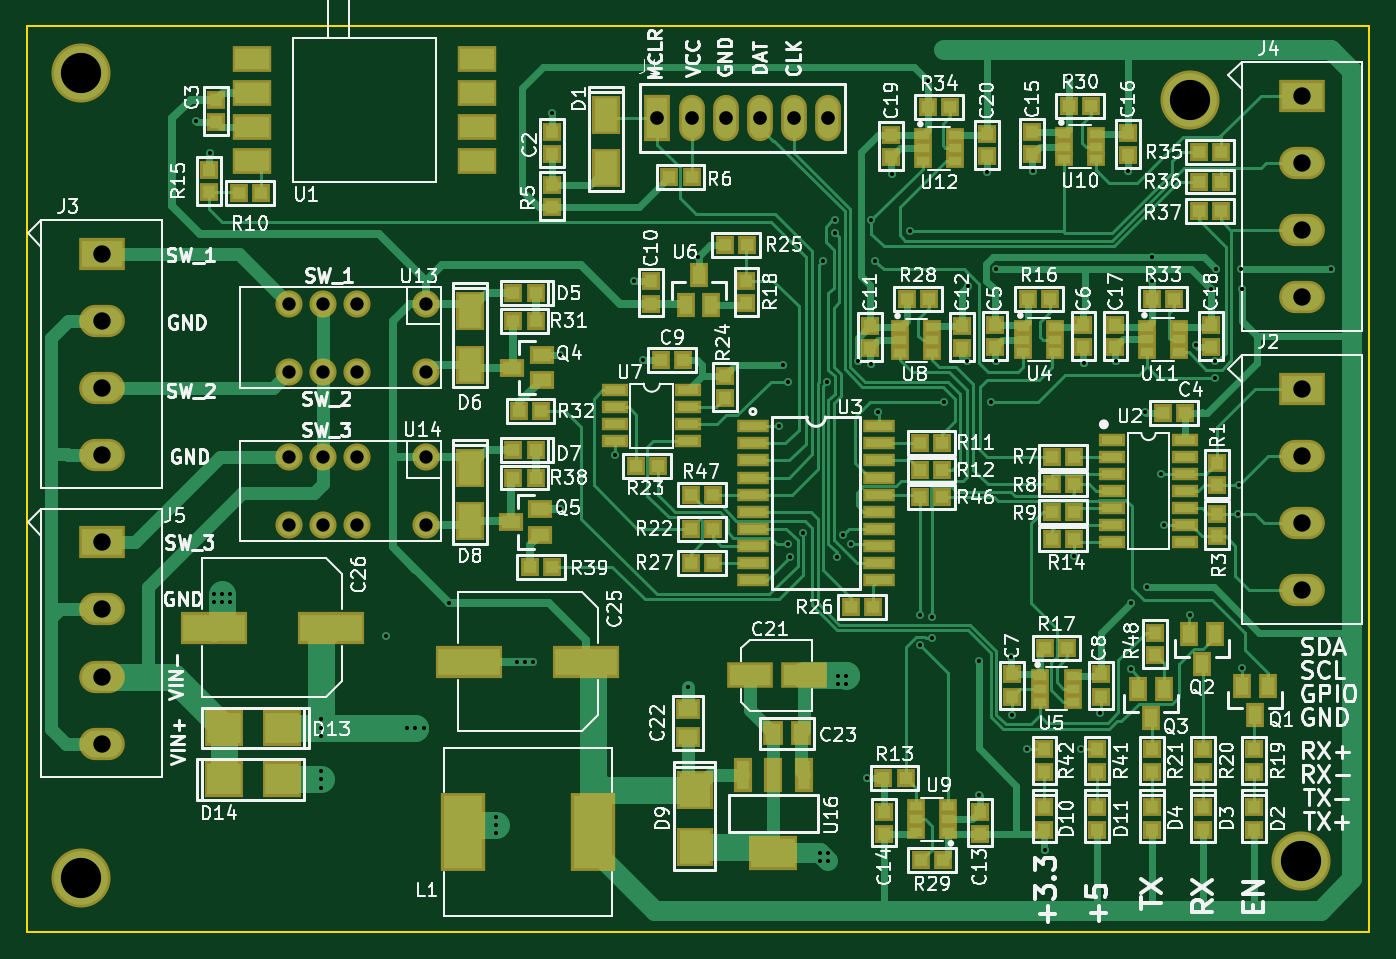
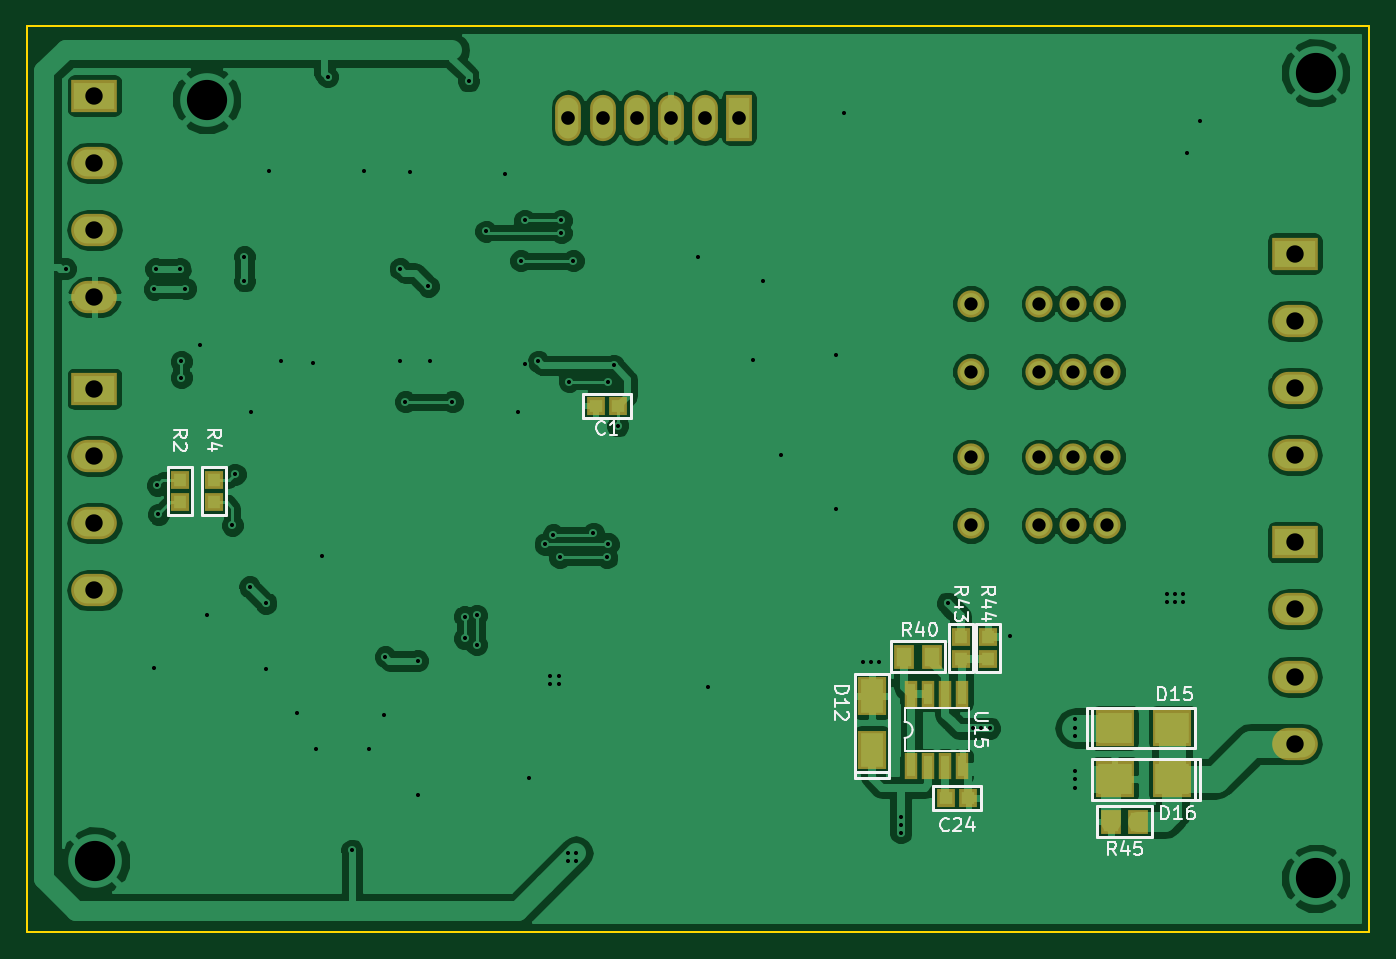
Circuit board: 8 layer files. Board 100.0 x 67.5 mm.
- bottom_copper: test-B.Cu.gbl (112997 bytes)
- bottom_mask: test-B.Mask.gbs (2370 bytes)
- bottom_silk: test-B.SilkS.gbo (12400 bytes)
- outline: test-Edge.Cuts.gm1 (493 bytes)
- top_copper: test-F.Cu.gtl (54504 bytes)
- top_mask: test-F.Mask.gts (9235 bytes)
- top_silk: test-F.SilkS.gto (135011 bytes)
- drill: test.drl (2408 bytes)

=== bottom_copper: test-B.Cu.gbl (112997 bytes, source omitted) ===
=== bottom_mask: test-B.Mask.gbs ===
G04 #@! TF.FileFunction,Soldermask,Bot*
%FSLAX46Y46*%
G04 Gerber Fmt 4.6, Leading zero omitted, Abs format (unit mm)*
G04 Created by KiCad (PCBNEW 4.0.7) date 12/16/17 16:03:18*
%MOMM*%
%LPD*%
G01*
G04 APERTURE LIST*
%ADD10C,0.100000*%
%ADD11R,1.400000X1.350000*%
%ADD12R,2.100000X2.900000*%
%ADD13R,2.900000X2.700000*%
%ADD14R,3.400000X2.400000*%
%ADD15O,3.400000X2.400000*%
%ADD16R,1.350000X1.400000*%
%ADD17R,1.550000X1.850000*%
%ADD18C,2.025000*%
%ADD19R,1.000000X1.950000*%
%ADD20R,1.924000X3.448000*%
%ADD21O,1.924000X3.448000*%
G04 APERTURE END LIST*
D10*
D11*
X85975000Y-130800000D03*
X87625000Y-130800000D03*
X59881000Y-160020000D03*
X61531000Y-160020000D03*
D12*
X67056000Y-156432000D03*
X67056000Y-152432000D03*
D13*
X48980000Y-154800000D03*
X44680000Y-154800000D03*
X44680000Y-158610000D03*
X48980000Y-158610000D03*
D14*
X124968000Y-129540000D03*
D15*
X124968000Y-134540000D03*
X124968000Y-139540000D03*
X124968000Y-144540000D03*
D14*
X35560000Y-119460000D03*
D15*
X35560000Y-124460000D03*
X35560000Y-129460000D03*
X35560000Y-134460000D03*
D14*
X124968000Y-107696000D03*
D15*
X124968000Y-112696000D03*
X124968000Y-117696000D03*
X124968000Y-122696000D03*
D14*
X35560000Y-140970000D03*
D15*
X35560000Y-145970000D03*
X35560000Y-150970000D03*
X35560000Y-155970000D03*
D16*
X118618000Y-137985000D03*
X118618000Y-136335000D03*
X116078000Y-137985000D03*
X116078000Y-136335000D03*
X60452000Y-149669000D03*
X60452000Y-148019000D03*
X58420000Y-149669000D03*
X58420000Y-148019000D03*
D17*
X49252000Y-161785000D03*
X47202000Y-161785000D03*
D18*
X59690000Y-123190000D03*
X54610000Y-123190000D03*
X52070000Y-123190000D03*
X49530000Y-123190000D03*
X49530000Y-128270000D03*
X52070000Y-128270000D03*
X54610000Y-128270000D03*
X59690000Y-128270000D03*
X59690000Y-134620000D03*
X54610000Y-134620000D03*
X52070000Y-134620000D03*
X49530000Y-134620000D03*
X49530000Y-139700000D03*
X52070000Y-139700000D03*
X54610000Y-139700000D03*
X59690000Y-139700000D03*
D19*
X64135000Y-157640000D03*
X62865000Y-157640000D03*
X61595000Y-157640000D03*
X60325000Y-157640000D03*
X60325000Y-152240000D03*
X61595000Y-152240000D03*
X62865000Y-152240000D03*
X64135000Y-152240000D03*
D17*
X64652000Y-149479000D03*
X62602000Y-149479000D03*
D20*
X76962000Y-109347000D03*
D21*
X79502000Y-109347000D03*
X82042000Y-109347000D03*
X84582000Y-109347000D03*
X87122000Y-109347000D03*
X89662000Y-109347000D03*
M02*

=== bottom_silk: test-B.SilkS.gbo (12400 bytes, source omitted) ===
=== outline: test-Edge.Cuts.gm1 ===
G04 #@! TF.FileFunction,Profile,NP*
%FSLAX46Y46*%
G04 Gerber Fmt 4.6, Leading zero omitted, Abs format (unit mm)*
G04 Created by KiCad (PCBNEW 4.0.7) date 12/16/17 16:03:18*
%MOMM*%
%LPD*%
G01*
G04 APERTURE LIST*
%ADD10C,0.100000*%
%ADD11C,0.150000*%
G04 APERTURE END LIST*
D10*
D11*
X30000000Y-102500000D02*
X30000000Y-170000000D01*
X130000000Y-102500000D02*
X30000000Y-102500000D01*
X130000000Y-170000000D02*
X130000000Y-102500000D01*
X30000000Y-170000000D02*
X130000000Y-170000000D01*
M02*

=== top_copper: test-F.Cu.gtl (54504 bytes, source omitted) ===
=== top_mask: test-F.Mask.gts (9235 bytes, source omitted) ===
=== top_silk: test-F.SilkS.gto (135011 bytes, source omitted) ===
=== drill: test.drl ===
M48
;DRILL file {KiCad 4.0.7} date 12/16/17 16:03:25
;FORMAT={-:-/ absolute / inch / decimal}
FMAT,2
INCH,TZ
T1C0.012
T2C0.039
T3C0.040
T4C0.051
T5C0.118
%
G90
G05
M72
T1
X1.6772Y-4.315
X1.7165Y-4.4094
X1.7283Y-5.7008
X1.7283Y-5.7244
X1.752Y-5.7008
X1.752Y-5.7244
X1.7756Y-5.7008
X1.7756Y-5.7244
X2.0437Y-6.0695
X2.0437Y-6.0945
X2.0437Y-6.1195
X2.0437Y-6.2195
X2.0437Y-6.2445
X2.0437Y-6.2695
X2.235Y-5.825
X2.295Y-6.095
X2.32Y-6.095
X2.345Y-6.095
X2.4183Y-5.7283
X2.5551Y-6.3543
X2.5551Y-6.378
X2.5551Y-6.4016
X2.6181Y-5.9
X2.6417Y-5.9
X2.665Y-5.9
X2.7205Y-4.2913
X2.7441Y-5.
X2.7441Y-5.4528
X2.9055Y-5.2953
X2.9606Y-4.7835
X2.9882Y-5.0157
X3.12Y-5.975
X3.1496Y-4.7126
X3.3858Y-5.2087
X3.3976Y-5.0315
X3.4134Y-5.0787
X3.4134Y-5.5551
X3.4173Y-5.5945
X3.4567Y-5.5236
X3.5079Y-6.4606
X3.5079Y-6.4843
X3.5157Y-4.7244
X3.5276Y-5.0787
X3.5315Y-6.4606
X3.5315Y-6.4843
X3.5512Y-4.6063
X3.5512Y-4.6417
X3.5551Y-5.5945
X3.5591Y-5.9409
X3.5591Y-5.9646
X3.5748Y-5.5276
X3.5827Y-5.9409
X3.5827Y-5.9646
X3.5984Y-5.5551
X3.6181Y-5.0197
X3.6457Y-6.2402
X3.6575Y-4.6063
X3.6575Y-5.0276
X3.6693Y-4.7244
X3.6772Y-5.1693
X3.7165Y-4.4685
X3.7717Y-4.6378
X3.7992Y-5.7638
X3.7992Y-5.8504
X3.8228Y-4.1969
X3.8346Y-5.7677
X3.8346Y-5.8307
X3.8701Y-5.1378
X3.937Y-5.0197
X3.9409Y-4.7992
X3.9724Y-5.8976
X3.9724Y-6.2913
X3.9961Y-4.4646
X4.0079Y-5.1378
X4.0236Y-5.0197
X4.0236Y-4.748
X4.0669Y-5.8858
X4.0709Y-6.0551
X4.1142Y-6.1575
X4.1299Y-4.4606
X4.1654Y-6.4528
X4.2362Y-4.185
X4.252Y-5.5906
X4.2717Y-6.1575
X4.2795Y-5.0236
X4.3268Y-6.0512
X4.374Y-5.0197
X4.4094Y-4.4606
X4.4173Y-5.7283
X4.4173Y-5.9213
X4.4606Y-5.1693
X4.4646Y-5.6811
X4.4803Y-4.7126
X4.4803Y-4.7835
X4.5079Y-5.3504
X4.5157Y-5.5
X4.5906Y-5.7638
X4.6102Y-4.9724
X4.6532Y-4.8058
X4.6654Y-5.0197
X4.6654Y-5.0669
X4.6693Y-4.748
X4.7323Y-5.4675
X4.7356Y-5.3825
X4.7402Y-4.748
X4.7441Y-4.8071
X4.7441Y-5.9173
X5.0039Y-4.748
T2
X1.95Y-4.85
X1.95Y-5.05
X1.95Y-5.3
X1.95Y-5.5
X2.05Y-4.85
X2.05Y-5.05
X2.05Y-5.3
X2.05Y-5.5
X2.15Y-4.85
X2.15Y-5.05
X2.15Y-5.3
X2.15Y-5.5
X2.35Y-4.85
X2.35Y-5.05
X2.35Y-5.3
X2.35Y-5.5
T3
X3.03Y-4.305
X3.13Y-4.305
X3.23Y-4.305
X3.33Y-4.305
X3.43Y-4.305
X3.53Y-4.305
T4
X1.4Y-4.7031
X1.4Y-4.9
X1.4Y-5.0969
X1.4Y-5.2937
X1.4Y-5.55
X1.4Y-5.7469
X1.4Y-5.9437
X1.4Y-6.1406
X4.92Y-4.24
X4.92Y-4.4369
X4.92Y-4.6337
X4.92Y-4.8306
X4.92Y-5.1
X4.92Y-5.2969
X4.92Y-5.4937
X4.92Y-5.6906
T5
X1.3386Y-4.1732
X1.3386Y-6.5354
X4.5906Y-4.252
X4.9173Y-6.4843
T0
M30

